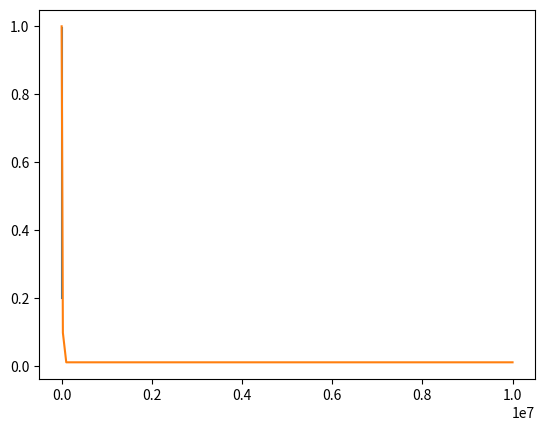

Source code (Python):
from typing import Union, List

import numpy as np


class EpsilonScheduler(object):
    def __init__(self):
        self.step_count = 0
        self.epsilon = None

    def step(self) -> float:
        self.step_count += 1
        raise NotImplementedError


class LinearDecayES(EpsilonScheduler):
    def __init__(
        self,
        init_eps: float,
        milestones: Union[int, List[int]],
        target_eps: Union[float, List[float]],
    ):
        assert (isinstance(milestones, int) and isinstance(target_eps, float)) or \
            (isinstance(milestones, list) and isinstance(target_eps, list) and len(milestones) == len(target_eps))

        super().__init__()
        self.epsilon = init_eps
        self.milestones = milestones if isinstance(milestones, list) else [milestones] 
        self.target_eps = target_eps if isinstance(target_eps, list) else [target_eps]

        self.next_milestone = self.milestones.pop(0)
        self.next_target_eps = self.target_eps.pop(0)
        self.step_eps_size = (self.epsilon - self.next_target_eps) / self.next_milestone

    def step(self) -> float:
        self.step_count += 1
        if self.step_count <= self.next_milestone:
            self.epsilon -= self.step_eps_size

        if (self.step_count == self.next_milestone) and (len(self.milestones) > 0):
            self.step_eps_size = (self.epsilon - self.target_eps[0]) / (self.milestones[0] - self.next_milestone)
            self.next_milestone = self.milestones.pop(0)
            self.next_target_eps = self.target_eps.pop(0)

        return self.epsilon


if __name__ == "__main__":
    def simulate_eps_scheduler(eps_scheduler, total_step):
        import matplotlib.pyplot as plt
        plt.plot([eps_scheduler.step() for _ in range(total_step)])
        plt.show()
    
    # Single linear decay
    eps_scheduler = LinearDecayES(
        init_eps=1.0,
        milestones=200,
        target_eps=0.2
    )
    simulate_eps_scheduler(eps_scheduler, 1000)

    # Triple linear decay
    eps_scheduler = LinearDecayES(
        init_eps=1.0,
        milestones=[25000, 100000],
        target_eps=[0.1, 0.01]
    )
    simulate_eps_scheduler(eps_scheduler, 10000000)
